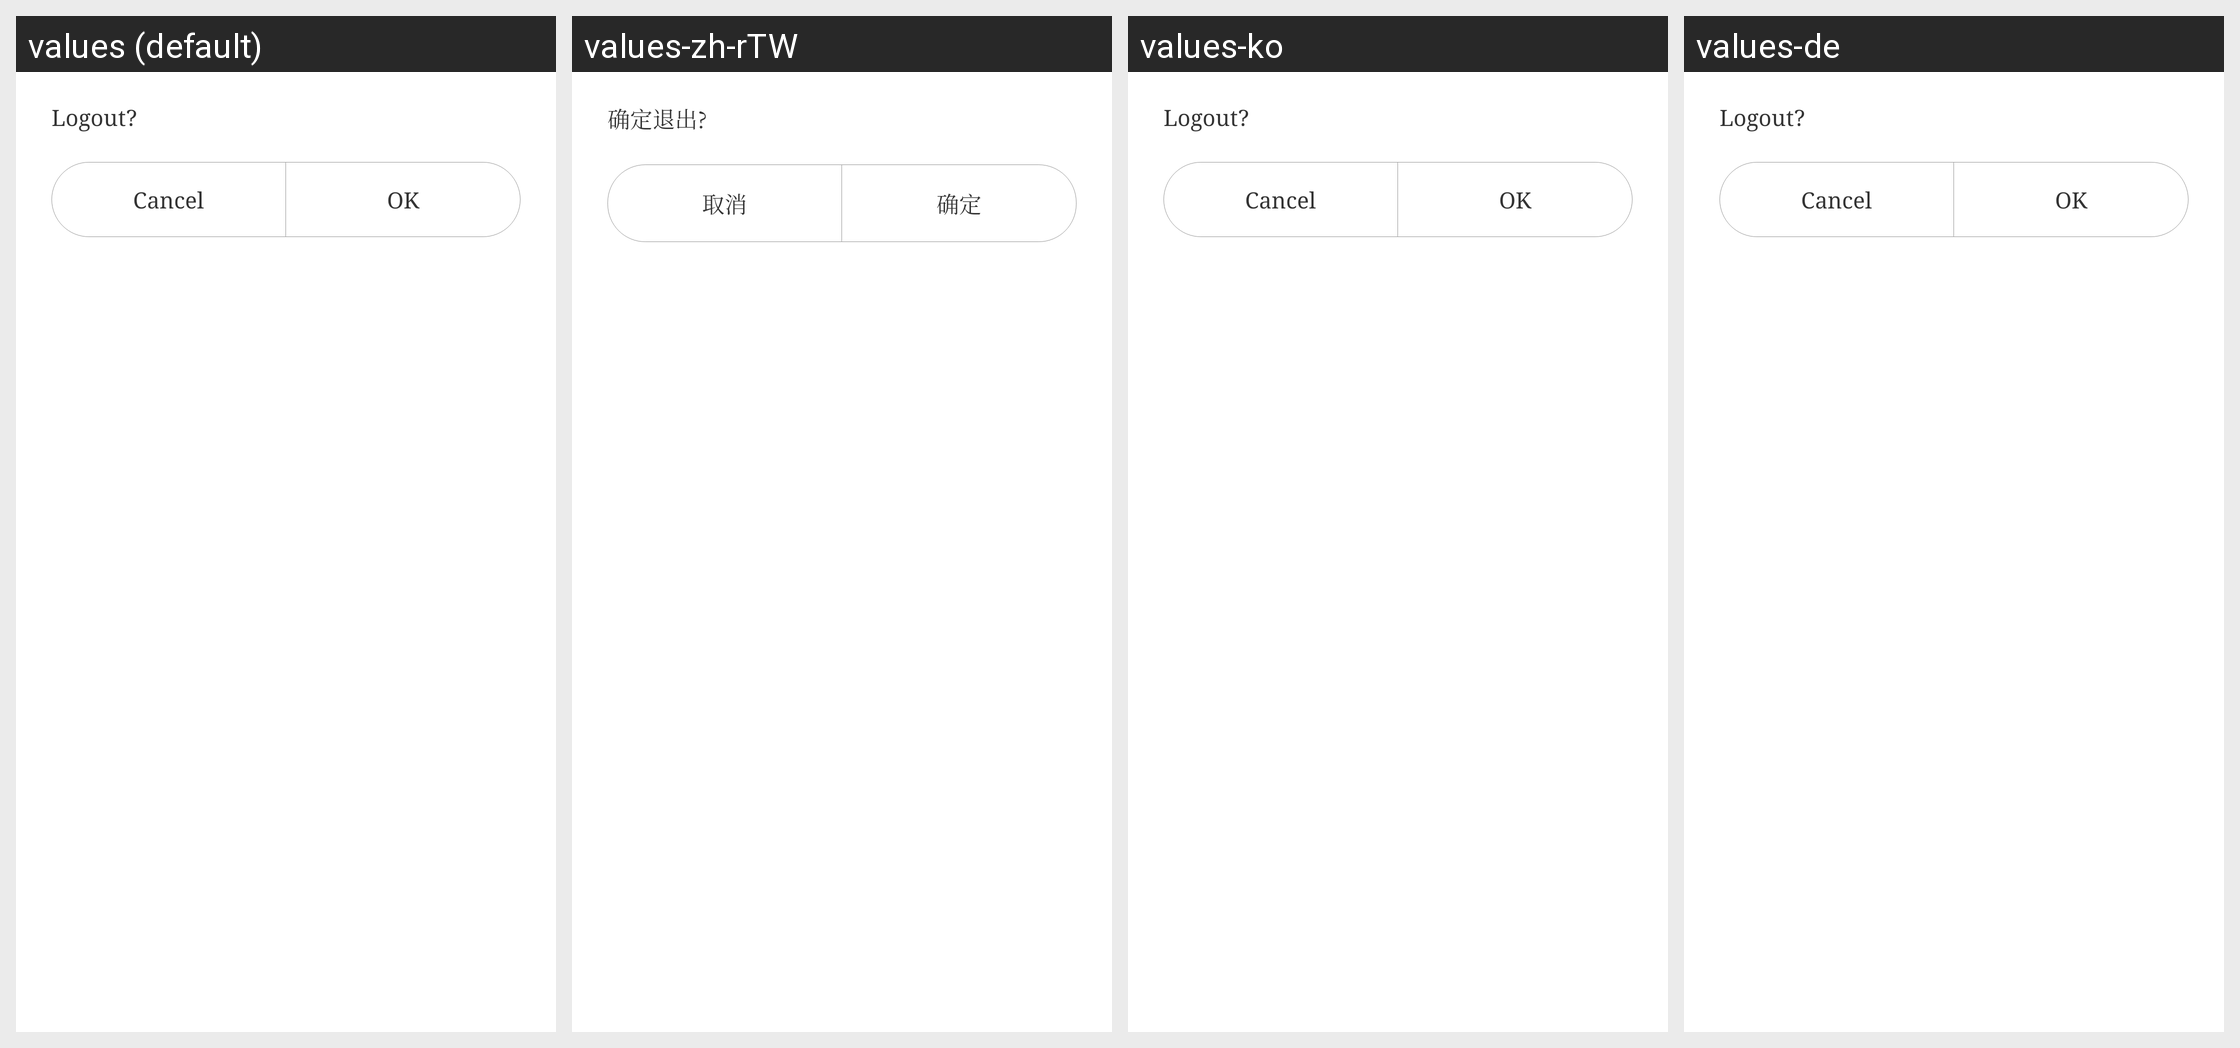

For this localized Android screen grid, give each drawn string resource with its value in every locale shown.
Android screen res/layout/setting_logout_dialog_layout.xml rendered under 4 locales, left to right: values (default), values-zh-rTW, values-ko, values-de. Device: Nexus 5 (rendered at 1080×1920; each locale shown at half size, 540×960, under a caption strip naming it); theme AppTheme.
Other locales in the repository, not shown: values-am, values-ar, values-as, values-az, values-az-rAZ, values-be, values-bg, values-bn, values-bo-rCN, values-bs, values-bs-rBA, values-ca, values-cs, values-da, values-el, values-en, values-en-rGB, values-es, values-es-rUS, values-et, values-eu, values-eu-rES, values-fa, values-fi, values-fr, values-gl, values-gl-rES, values-gu, values-hi, values-hr, values-hu, values-in, values-it, values-iw, values-ja, values-ka, values-ka-rGE, values-kk, values-kk-rKZ, values-km, values-km-rKH, values-kn, values-lo, values-lo-rLA, values-lt, values-lv, values-mai, values-mi, values-mk, values-ml, values-mn, values-mr, values-ms, values-my, values-my-rMM, values-my-rZG, values-nb, values-ne, values-nl, values-or, values-pa, values-pl, values-pt, values-pt-rBR, values-pt-rPT, values-ro, values-ru, values-si, values-si-rLK, values-sk, values-sl, values-sv, values-sw, values-ta, values-te, values-th, values-tl, values-tr, values-tr-rTR, values-ug, values-uk, values-ur, values-uz, values-uz-rUZ, values-vi, values-zh, values-zh-rCN, values-zh-rHK.
Strings drawn on this screen, with the default value and each locale's value (text and hints the layout hard-codes, and strings that could not be matched under every locale, appear in the picture but are not listed):

setting_confirm_logout
  values: Logout?
  values-zh-rTW: 确定退出?  [from values-zh]
  values-ko: Logout?  [not translated; the default value is used]
  values-de: Logout?  [not translated; the default value is used]

common_cancel
  values: Cancel
  values-zh-rTW: 取消  [from values-zh]
  values-ko: Cancel  [not translated; the default value is used]
  values-de: Cancel  [not translated; the default value is used]

common_select
  values: OK
  values-zh-rTW: 确定  [from values-zh]
  values-ko: OK  [not translated; the default value is used]
  values-de: OK  [not translated; the default value is used]
